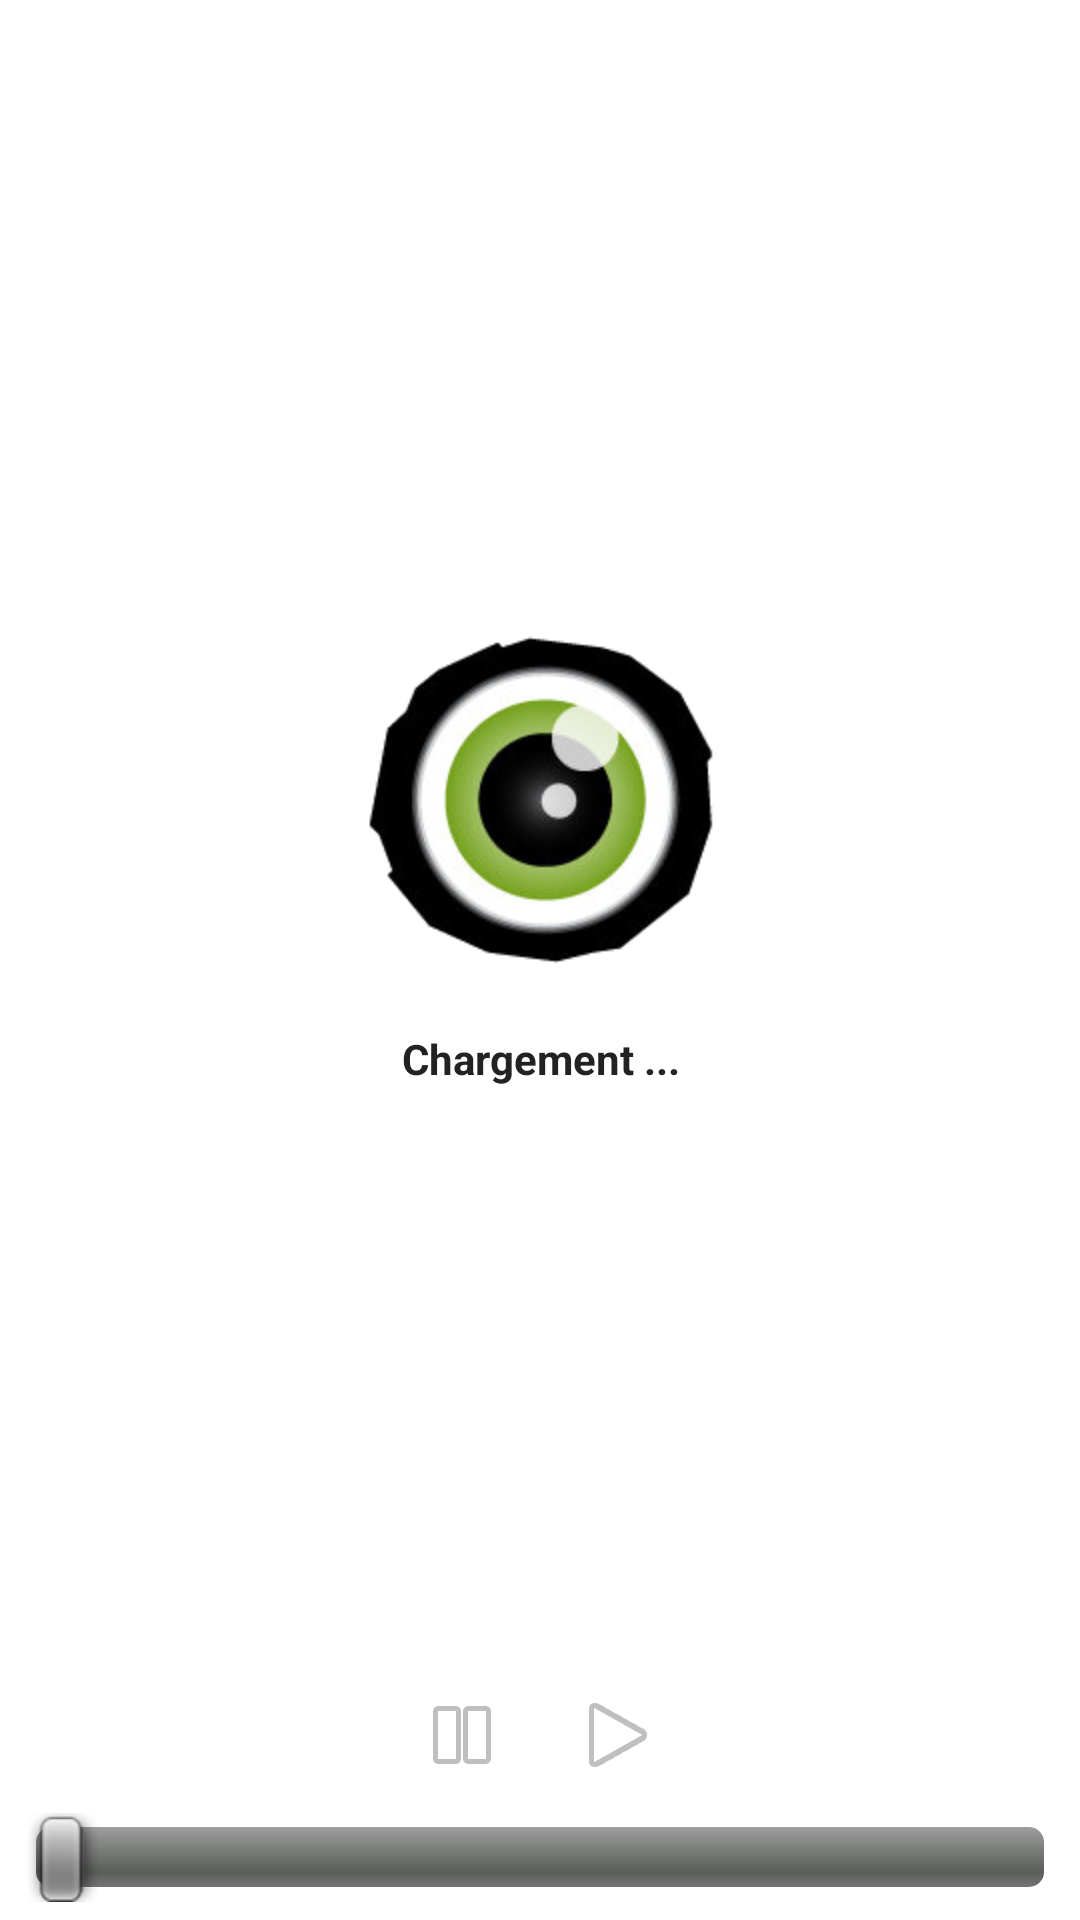

The Android layout XML behind this screen, and the referenced resources:
<!-- AndroidManifest.xml: application theme android:Theme.Light.NoTitleBar -->
<!-- res/layout/activity_player_load.xml -->
<?xml version="1.0" encoding="utf-8"?>
<LinearLayout
    xmlns:android="http://schemas.android.com/apk/res/android"
    android:orientation="vertical"
    android:layout_width="fill_parent"
    android:layout_height="fill_parent"
    android:gravity="center_horizontal">
    <LinearLayout
        android:orientation="vertical"
        android:layout_width="fill_parent"
        android:layout_height="0dip"
        android:layout_weight="1"
        android:gravity="center_vertical">
        <ImageView
            android:layout_width="fill_parent"
            android:layout_height="wrap_content"
            android:padding="15dip"
            android:src="@drawable/oeil" />
        <TextView
            android:id="@+id/player_show"
            android:layout_width="fill_parent"
            android:layout_height="wrap_content"
            android:gravity="center_horizontal"
            android:text="@string/loading"
            style="@style/List.Title" />
    </LinearLayout>
    <LinearLayout
        android:orientation="horizontal"
        android:layout_width="fill_parent"
        android:layout_height="wrap_content"
        android:gravity="center_horizontal">
        <ImageButton
            android:id="@+id/btn_pause"
            android:layout_width="wrap_content"
            android:layout_height="wrap_content"
            android:padding="10dip"
            android:background="@drawable/btn_bg"
            android:src="@android:drawable/ic_media_pause" />
        <ImageButton
            android:id="@+id/btn_play"
            android:layout_width="wrap_content"
            android:layout_height="wrap_content"
            android:padding="10dip"
            android:background="@drawable/btn_bg"
            android:src="@android:drawable/ic_media_play" />
    </LinearLayout>
    <SeekBar
        android:id="@+id/seek"
        android:layout_width="fill_parent"
        android:layout_height="wrap_content"
        android:paddingBottom="6dip"
        android:paddingLeft="12dip"
        android:paddingRight="12dip"
        android:paddingTop="0dip" />
</LinearLayout>
<!-- resources referenced by this layout -->
<resources>
  <!-- drawable btn_bg (drawable) -->
  <?xml version="1.0" encoding="utf-8"?>
  <selector
      xmlns:android="http://schemas.android.com/apk/res/android">
      <item
          android:state_pressed="true">
          <shape>
              <gradient
                  android:endColor="#ff9900"
                  android:startColor="#ff6600"
                  android:angle="270" />
              <stroke
                  android:width="3dp"
                  color="#cccccc" />
              <corners
                  android:radius="10dp" />
          </shape>
      </item>
      <item
          android:state_focused="true">
          <shape>
              <gradient
                  android:endColor="#ff6600"
                  android:startColor="#ff3300"
                  android:angle="270" />
              <stroke
                  android:width="3dp"
                  color="#cccccc" />
              <corners
                  android:radius="10dp" />
          </shape>
      </item>
  </selector>
  <!-- drawable oeil: png bitmap (drawable-hdpi, 34426 bytes) -->
  <string name="loading">Chargement ...</string>
  <style name="List.Title" parent="List">
          <item name="android:textSize">14sp</item>
          <item name="android:textColor">#222</item>
          <item name="android:textStyle">bold</item>
          
      </style>
  <style name="List">
          <item name="android:textColor">#000</item>
      </style>
</resources>
